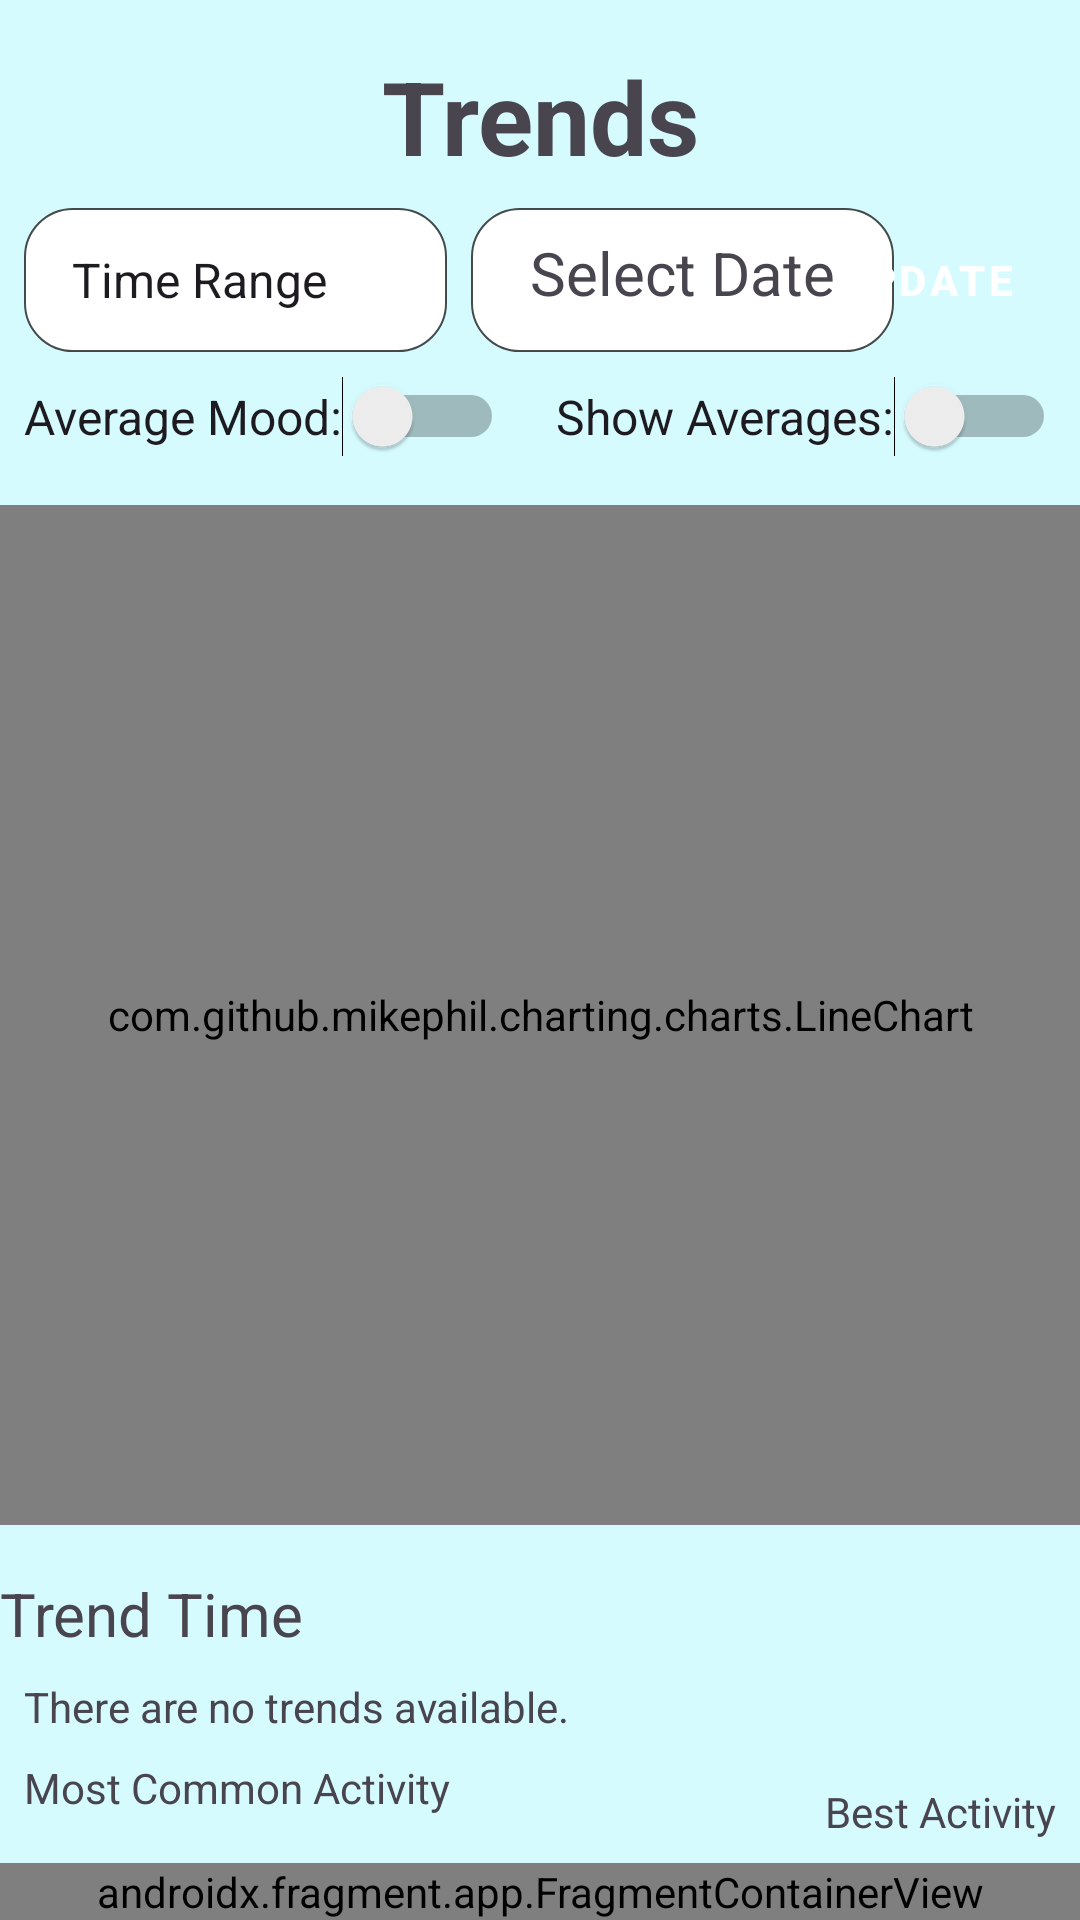

The Android layout XML behind this screen, and the referenced resources:
<!-- AndroidManifest.xml: application theme Theme.MentalHealf -->
<!-- res/layout/activity_trends.xml -->
<?xml version="1.0" encoding="utf-8"?>
<androidx.constraintlayout.widget.ConstraintLayout
    xmlns:android="http://schemas.android.com/apk/res/android"
    xmlns:app="http://schemas.android.com/apk/res-auto"
    xmlns:tools="http://schemas.android.com/tools"
    android:layout_width="match_parent"
    android:layout_height="match_parent"
    android:background="@color/background_colour"
    tools:context=".ActivityTrends">
    <ScrollView
        android:id="@+id/scrollViewTrends"
        android:layout_width="0dp"
        android:layout_height="0dp"
        android:fillViewport="true"
        app:layout_constraintTop_toTopOf="parent"
        app:layout_constraintBottom_toTopOf="@id/fragmentContainerView3"
        app:layout_constraintStart_toStartOf="parent"
        app:layout_constraintEnd_toEndOf="parent">

        <androidx.constraintlayout.widget.ConstraintLayout
            android:layout_width="match_parent"
            android:layout_height="wrap_content">

            <TextView
                android:id="@+id/textView8"
                android:layout_width="0dp"
                android:layout_height="wrap_content"
                android:text="Trends"
                android:textAlignment="center"
                android:textSize="34sp"
                android:textStyle="bold"
                app:layout_constraintTop_toTopOf="parent"
                app:layout_constraintStart_toStartOf="parent"
                app:layout_constraintEnd_toEndOf="parent"
                android:layout_marginTop="16dp"/>

            <Spinner
                android:id="@+id/timeLinespinner"
                android:layout_width="0dp"
                android:layout_height="wrap_content"
                android:layout_margin="8dp"
                android:layout_marginTop="16dp"
                android:background="@drawable/rounded_inputbox"
                android:entries="@array/trends_spinner"
                android:minWidth="141dp"
                android:minHeight="48dp"
                android:padding="8dp"
                app:layout_constraintStart_toStartOf="@+id/textView8"
                app:layout_constraintTop_toBottomOf="@+id/textView8" />

            <TextView
                android:id="@+id/datePicktxt"
                android:layout_width="wrap_content"
                android:layout_height="wrap_content"
                android:layout_margin="8dp"
                android:background="@drawable/rounded_inputbox"
                android:minWidth="141dp"
                android:minHeight="48dp"
                android:padding="8dp"
                android:text="Select Date"
                android:textAlignment="center"
                android:textSize="20sp"
                app:layout_constraintBottom_toBottomOf="@+id/timeLinespinner"
                app:layout_constraintStart_toEndOf="@+id/timeLinespinner"
                app:layout_constraintTop_toTopOf="@+id/timeLinespinner" />

            <Button
                android:id="@+id/btnUpdateChart"
                style="@style/GreenButton"
                android:layout_width="wrap_content"
                android:layout_height="wrap_content"
                android:layout_margin="8dp"
                android:text="Update"
                app:layout_constraintBottom_toBottomOf="@+id/datePicktxt"
                app:layout_constraintEnd_toEndOf="parent"
                app:layout_constraintTop_toTopOf="@id/timeLinespinner" />

            <Switch
                android:id="@+id/switchAverageLine"
                android:layout_width="wrap_content"
                android:layout_height="wrap_content"
                android:text="Average Mood:"
                android:textSize="16sp"
                app:layout_constraintTop_toBottomOf="@id/datePicktxt"
                app:layout_constraintStart_toStartOf="parent"
                android:layout_margin="8dp"/>

            <Switch
                android:id="@+id/switchShowAverage"
                android:layout_width="wrap_content"
                android:layout_height="wrap_content"
                android:text="Show Averages:"
                android:textSize="16sp"
                app:layout_constraintTop_toBottomOf="@id/datePicktxt"
                app:layout_constraintEnd_toEndOf="parent"
                android:layout_margin="8dp"/>

            <com.github.mikephil.charting.charts.LineChart
                android:id="@+id/chart"
                android:layout_width="0dp"
                android:layout_height="340dp"
                android:minWidth="380dp"
                app:layout_constraintTop_toBottomOf="@id/switchShowAverage"
                app:layout_constraintStart_toStartOf="parent"
                app:layout_constraintEnd_toEndOf="parent"
                android:layout_marginTop="16dp"/>

            <TextView
                android:id="@+id/txtTrendTime"
                android:layout_width="0dp"
                android:layout_height="wrap_content"
                android:text="Trend Time"
                android:textSize="20sp"
                app:layout_constraintTop_toBottomOf="@id/chart"
                app:layout_constraintStart_toStartOf="parent"
                app:layout_constraintEnd_toEndOf="parent"
                android:layout_marginTop="16dp"/>

            <TextView
                android:id="@+id/txtTrendInfo"
                android:layout_width="0dp"
                android:layout_height="wrap_content"
                android:text="There are no trends available."
                app:layout_constraintTop_toBottomOf="@id/txtTrendTime"
                app:layout_constraintStart_toStartOf="parent"
                app:layout_constraintEnd_toEndOf="parent"
                android:layout_margin="8dp"/>

            <TextView
                android:id="@+id/txtMostCommon"
                android:layout_width="0dp"
                android:layout_height="wrap_content"
                android:text="Most Common Activity"
                app:layout_constraintTop_toBottomOf="@id/txtTrendInfo"
                app:layout_constraintStart_toStartOf="parent"
                android:layout_margin="8dp"/>

            <TextView
                android:id="@+id/txtBestAct"
                android:layout_width="0dp"
                android:layout_height="wrap_content"
                android:text="Best Activity"
                app:layout_constraintTop_toTopOf="@id/txtMostCommon"
                app:layout_constraintEnd_toEndOf="parent"
                android:layout_margin="8dp"/>

        </androidx.constraintlayout.widget.ConstraintLayout>

    </ScrollView>

    <androidx.fragment.app.FragmentContainerView
        android:id="@+id/fragmentContainerView3"
        android:name="com.example.mentalhealf.NavigationBar"
        android:layout_width="0dp"
        android:layout_height="wrap_content"
        app:layout_constraintStart_toStartOf="parent"
        app:layout_constraintEnd_toEndOf="parent"
        app:layout_constraintBottom_toBottomOf="parent"
        tools:layout="@layout/fragment_navigation_bar" />

</androidx.constraintlayout.widget.ConstraintLayout>
<!-- res/layout/fragment_navigation_bar.xml (included above) -->
<FrameLayout xmlns:android="http://schemas.android.com/apk/res/android"
    xmlns:app="http://schemas.android.com/apk/res-auto"
    xmlns:tools="http://schemas.android.com/tools"
    android:layout_width="match_parent"
    android:layout_height="wrap_content"
    android:background="#B2E3F6"
    android:elevation="8dp"
    android:paddingTop="4dp"
    android:paddingBottom="8dp"
    tools:context=".NavigationBar">

    <androidx.constraintlayout.widget.ConstraintLayout
        android:layout_width="match_parent"
        android:layout_height="wrap_content"
        android:padding="1dp">

        <LinearLayout
            android:id="@+id/nav_home"
            android:layout_width="wrap_content"
            android:layout_height="wrap_content"
            android:gravity="center"
            android:orientation="vertical"
            app:layout_constraintBottom_toBottomOf="parent"
            app:layout_constraintStart_toStartOf="parent">

            <ImageView
                android:layout_width="70dp"
                android:layout_height="70dp"
                android:contentDescription="Home"
                android:src="@mipmap/home_foreground" />

            <TextView
                android:layout_width="wrap_content"
                android:layout_height="wrap_content"
                android:text="Home"
                android:textColor="@android:color/black"
                android:textSize="12sp" />
        </LinearLayout>

        <LinearLayout
            android:id="@+id/nav_log"
            android:layout_width="wrap_content"
            android:layout_height="wrap_content"
            android:gravity="center"
            android:orientation="vertical"
            app:layout_constraintBottom_toBottomOf="parent"
            app:layout_constraintEnd_toStartOf="@id/nav_stats"
            app:layout_constraintStart_toEndOf="@id/nav_home">

            <ImageView
                android:layout_width="70dp"
                android:layout_height="70dp"
                android:contentDescription="Journal"
                android:src="@mipmap/journal_foreground" />

            <TextView
                android:layout_width="wrap_content"
                android:layout_height="wrap_content"
                android:text="Journal"
                android:textColor="@android:color/black"
                android:textSize="12sp" />
        </LinearLayout>

        <LinearLayout
            android:id="@+id/nav_stats"
            android:layout_width="wrap_content"
            android:layout_height="wrap_content"
            android:gravity="center"
            android:orientation="vertical"
            app:layout_constraintBottom_toBottomOf="parent"
            app:layout_constraintEnd_toStartOf="@id/nav_profile"
            app:layout_constraintStart_toEndOf="@id/nav_log">

            <ImageView
                android:layout_width="70dp"
                android:layout_height="70dp"
                android:contentDescription="Stats"
                android:src="@mipmap/stats_foreground" />

            <TextView
                android:layout_width="wrap_content"
                android:layout_height="wrap_content"
                android:text="Trends"
                android:textColor="@android:color/black"
                android:textSize="12sp" />
        </LinearLayout>

        <LinearLayout
            android:id="@+id/nav_profile"
            android:layout_width="wrap_content"
            android:layout_height="wrap_content"
            android:gravity="center"
            android:orientation="vertical"
            app:layout_constraintBottom_toBottomOf="parent"
            app:layout_constraintEnd_toEndOf="parent">

            <ImageView
                android:layout_width="70dp"
                android:layout_height="70dp"
                android:contentDescription="Profile"
                android:src="@mipmap/user_foreground" />

            <TextView
                android:layout_width="wrap_content"
                android:layout_height="wrap_content"
                android:text="Profile"
                android:textColor="@android:color/black"
                android:textSize="12sp" />
        </LinearLayout>

    </androidx.constraintlayout.widget.ConstraintLayout>
</FrameLayout>
<!-- resources referenced by this layout -->
<resources>
  <string-array name="trends_spinner">
          <item> Time Range </item>
          <item> Day </item>
          <item> Week </item>
          <item> Month </item>
          <item> Three Months </item>
      </string-array>
  <color name="background_colour">#D5FBFF</color>
  <!-- drawable rounded_inputbox (drawable) -->
  <?xml version="1.0" encoding="utf-8"?>
  <selector xmlns:android="http://schemas.android.com/apk/res/android">
  
  
      <item>
          <shape android:shape="rectangle">
              <solid android:color="#FFFFFF" />
              <corners android:radius="16dp" />  10                                     `
              <padding android:left="12dp"  />
              <stroke android:width="0.5dp" android:color="#B4000000" />
          </shape>
      </item>
  </selector>
  <!-- mipmap home_foreground: webp bitmap (mipmap-hdpi, 726 bytes) -->
  <!-- mipmap journal_foreground: webp bitmap (mipmap-hdpi, 584 bytes) -->
  <!-- mipmap stats_foreground: webp bitmap (mipmap-hdpi, 608 bytes) -->
  <!-- mipmap user_foreground: webp bitmap (mipmap-hdpi, 1772 bytes) -->
  <style name="GreenButton" parent="Widget.MaterialComponents.Button">
          <item name="android:backgroundTint">@color/green_button_background</item>
          <item name="android:textColor">@android:color/white</item>
          <item name="android:padding">12dp</item>
          <item name="android:elevation">4dp</item>
          <item name="android:textStyle">bold</item>
  
      </style>
  <style name="Theme.MentalHealf" parent="Base.Theme.MentalHealf" />
  <color name="green_button_background">#4CAF50</color>
  <style name="Base.Theme.MentalHealf" parent="Theme.Material3.DayNight.NoActionBar">
          
          
          <item name="android:forceDarkAllowed">false</item>
  
      </style>
</resources>
